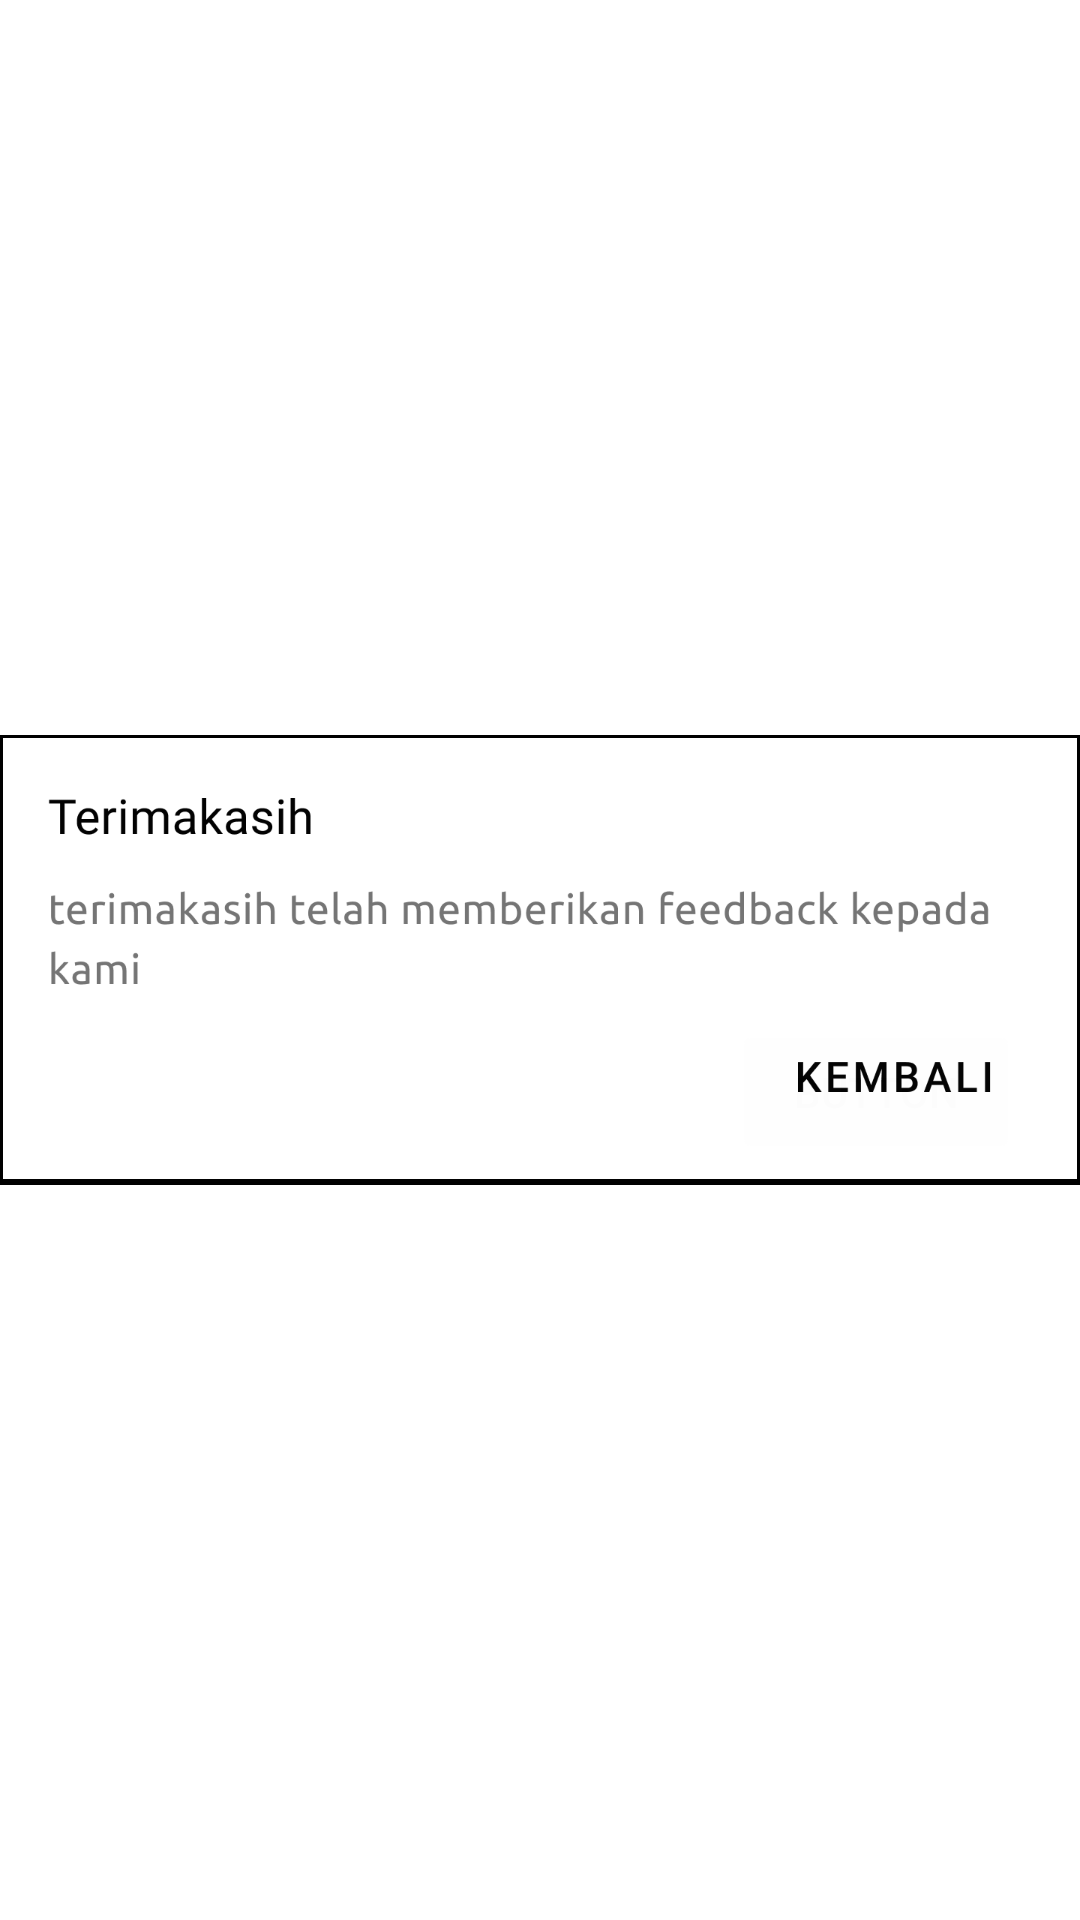

The Android layout XML behind this screen, and the referenced resources:
<!-- AndroidManifest.xml: application theme Theme.Winner -->
<!-- res/layout/activity_dialog_feedback.xml -->
<?xml version="1.0" encoding="utf-8"?>
<androidx.constraintlayout.widget.ConstraintLayout xmlns:android="http://schemas.android.com/apk/res/android"
    xmlns:app="http://schemas.android.com/apk/res-auto"
    xmlns:tools="http://schemas.android.com/tools"
    android:layout_width="match_parent"
    android:layout_height="match_parent"
    tools:context=".dialog_feedback">

    <ImageView
        android:id="@+id/imageView9"
        android:layout_width="360dp"
        android:layout_height="160dp"
        app:layout_constraintBottom_toBottomOf="parent"
        app:layout_constraintEnd_toEndOf="parent"
        app:layout_constraintHorizontal_bias="0.5"
        app:layout_constraintStart_toStartOf="parent"
        app:layout_constraintTop_toTopOf="parent"
        app:layout_constraintVertical_bias="0.5"
        app:srcCompat="@drawable/dialog_feedback" />

    <Button
        android:id="@+id/alert_yes"
        android:layout_width="96dp"
        android:layout_height="48dp"
        android:layout_marginTop="100dp"
        android:layout_marginEnd="20dp"
        android:text="Button"
        android:alpha="0.01"
        app:layout_constraintEnd_toEndOf="@+id/imageView9"
        app:layout_constraintTop_toTopOf="@+id/imageView9" />
</androidx.constraintlayout.widget.ConstraintLayout>
<!-- resources referenced by this layout -->
<resources>
  <!-- drawable dialog_feedback: png bitmap (drawable-v24, 23275 bytes) -->
  <style name="Theme.Winner" parent="Theme.MaterialComponents.DayNight.NoActionBar">
          
          <item name="android:windowFullscreen">true</item>
          <item name="colorPrimary">@color/purple_500</item>
          <item name="colorPrimaryVariant">@color/purple_700</item>
          <item name="colorOnPrimary">@color/white</item>
          
          <item name="colorSecondary">@color/teal_200</item>
          <item name="colorSecondaryVariant">@color/teal_700</item>
          <item name="colorOnSecondary">@color/black</item>
          
          <item name="android:statusBarColor">?attr/colorPrimaryVariant</item>
          
      </style>
  <!-- not gathered from this repository: default colours our renderer supplied (Android Studio template values) -->
  <color name="purple_500">#FF6200EE</color>
  <color name="purple_700">#FF3700B3</color>
  <color name="teal_200">#FF03DAC5</color>
  <color name="teal_700">#FF018786</color>
  <color name="black">#FF000000</color>
  <color name="white">#FFFFFFFF</color>
</resources>
